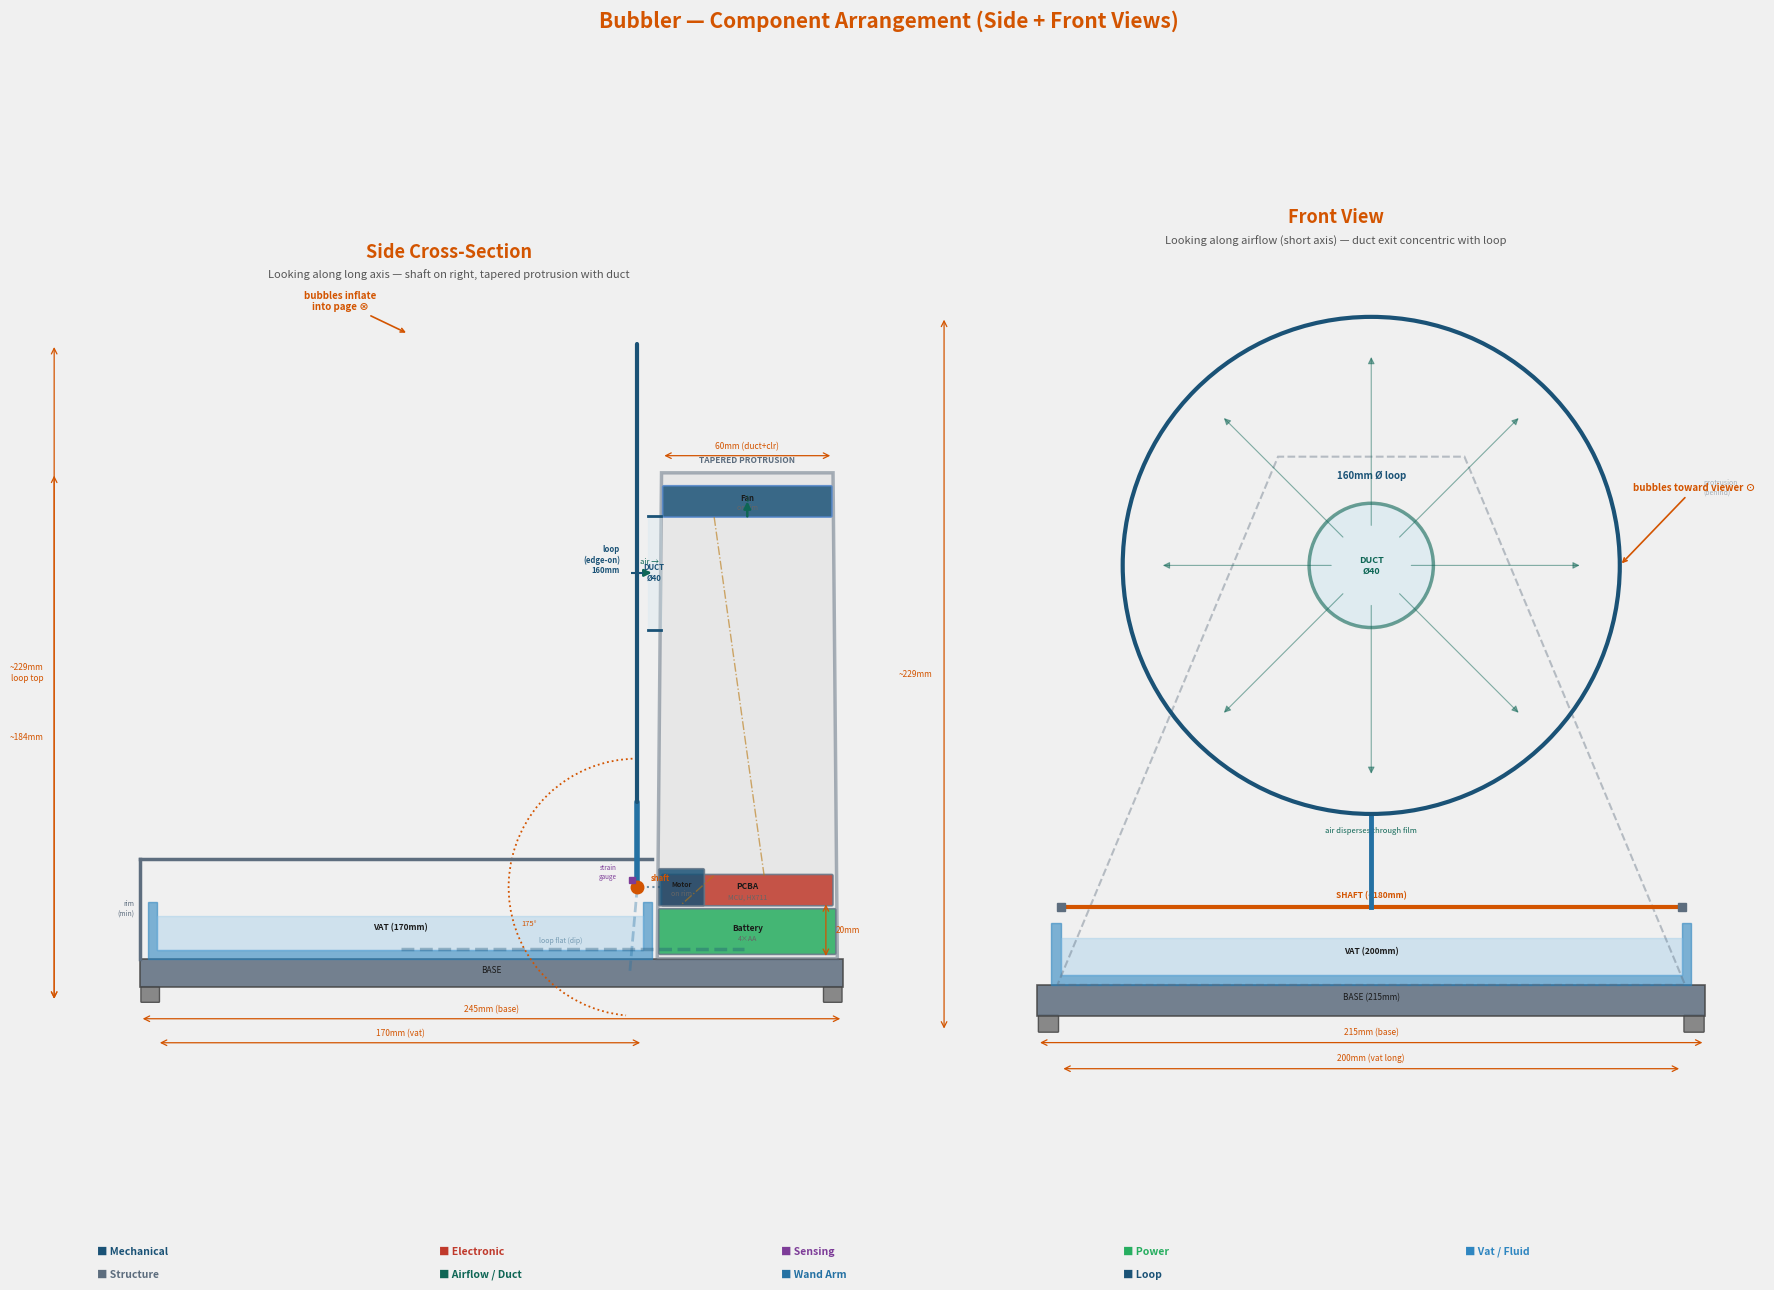

The matplotlib source for this figure: (Note: this script raises an exception after producing the figure.)
#!/usr/bin/env python3
"""Bubbler arrangement — shaft on right by protrusion, trapezoid protrusion tapers to duct exit."""

import matplotlib
matplotlib.use("Agg")
import matplotlib.pyplot as plt
from matplotlib.patches import FancyBboxPatch, Arc, Polygon
import numpy as np

fig, (ax_side, ax_front) = plt.subplots(1, 2, figsize=(18, 13),
                                         gridspec_kw={"width_ratios": [1.0, 1.0]})
fig.patch.set_facecolor("#F0F0F0")

MECH = "#1a5276"; ELEC = "#c0392b"; SENSE = "#7d3c98"; POWER = "#27ae60"
FLOW = "#2e86c1"; STRUCT = "#5d6d7e"; TEXT = "#1a1a1a"; DIM = "#d35400"
ACCENT = "#d35400"; AIR = "#0e6655"; WAND_C = "#2471a3"; LOOP_C = "#1a5276"
DUCT_C = "#1a5276"; WIRE_C = "#b9770e"

S = 1 / 12  # 1 unit = 12mm

def setup(ax, title, sub, xlim, ylim):
    ax.set_facecolor("#FFFFFF"); ax.set_xlim(*xlim); ax.set_ylim(*ylim)
    ax.set_aspect("equal"); ax.axis("off")
    ax.text((xlim[0]+xlim[1])/2, ylim[1]-0.3, title, color=ACCENT, fontsize=13,
            fontweight="bold", ha="center")
    ax.text((xlim[0]+xlim[1])/2, ylim[1]-0.9, sub, color="#555555", fontsize=8,
            ha="center", style="italic")

def rbox(ax, x, y, w, h, label, sub, fill, border=None, fs=7.5, alpha=0.85):
    r = FancyBboxPatch((x, y), w, h, boxstyle="round,pad=0.04",
                        facecolor=fill, edgecolor=border or "#667788", linewidth=1.2, alpha=alpha)
    ax.add_patch(r)
    ax.text(x+w/2, y+h/2+0.1, label, color=TEXT, fontsize=fs,
            fontweight="bold", ha="center", va="center")
    if sub:
        ax.text(x+w/2, y+h/2-0.2, sub, color="#666666", fontsize=5,
                ha="center", va="center")

def dimline(ax, x1, y1, x2, y2, label, off=0.2, side="auto"):
    ax.annotate("", xy=(x2, y2), xytext=(x1, y1),
                arrowprops=dict(arrowstyle="<->", color=DIM, lw=0.9))
    mx, my = (x1+x2)/2, (y1+y2)/2
    if side == "left":
        ax.text(mx-off-0.1, my, label, color=DIM, fontsize=6, ha="right", va="center")
    elif side == "right":
        ax.text(mx+off+0.1, my, label, color=DIM, fontsize=6, ha="left", va="center")
    else:
        if abs(x2-x1) > abs(y2-y1):
            ax.text(mx, my+off, label, color=DIM, fontsize=6, ha="center")
        else:
            ax.text(mx+off+0.1, my, label, color=DIM, fontsize=6, ha="left", va="center")

def farrow(ax, x1, y1, x2, y2, label="", col=AIR):
    ax.annotate("", xy=(x2, y2), xytext=(x1, y1),
                arrowprops=dict(arrowstyle="-|>", color=col, lw=1.8))
    if label:
        mx, my = (x1+x2)/2, (y1+y2)/2
        ax.text(mx, my+0.25, label, color=col, fontsize=5.5, ha="center")

# ── Dimensions (mm) ──
base_thick = 10 * S
vat_depth  = 20 * S
vat_wall   = 3 * S
vat_long   = 200 * S
vat_short  = 170 * S
clearance  = 5 * S
arm_len    = 30 * S
loop_diam  = 160 * S
loop_r     = 80 * S
duct_diam  = 40 * S
duct_r     = 20 * S
duct_clearance = 10 * S  # 10mm radial clearance around duct
sol_depth  = 12 * S
foot_h     = 5 * S
motor_depth = 15 * S

# Protrusion: base width = full motor bay width, top = duct_diam + 2*clearance
prot_base_w = 60 * S   # ~60mm at base (battery + motor + clearances)
prot_top_w  = (duct_diam + 2*duct_clearance)  # 60mm at top (40mm duct + 20mm clearance)

base_short = vat_short + 2*vat_wall + prot_base_w + 10*S  # base width
base_long  = 215 * S

# ══════════════════════════════════════════
#  SIDE CROSS-SECTION: looking along LONG axis (200mm)
#  X = short axis, Y = height
#  Shaft on RIGHT, next to protrusion. Arm extends LEFT.
# ══════════════════════════════════════════
setup(ax_side, "Side Cross-Section",
      "Looking along long axis — shaft on right, tapered protrusion with duct",
      (-3, 22), (-2, 22))

base_x = 0.5; base_y = foot_h

# Rubber feet
for fx in [base_x + 0.3, base_x + base_short - 0.3]:
    ax_side.add_patch(FancyBboxPatch((fx - 0.25, 0), 0.5, foot_h,
        boxstyle="round,pad=0.02", facecolor="#888888", edgecolor="#555555", linewidth=1))

# Base plate
ax_side.add_patch(FancyBboxPatch((base_x, base_y), base_short, base_thick,
    boxstyle="square,pad=0", facecolor=STRUCT, edgecolor="#444444", linewidth=1.2, alpha=0.85))
ax_side.text(base_x + base_short/2, base_y + base_thick/2, "BASE",
             color=TEXT, fontsize=6, ha="center")

# ── VAT (left portion) ──
vat_ext = vat_short + 2*vat_wall
vat_x = base_x + 3*S
vat_y = base_y + base_thick
vat_right = vat_x + vat_ext

ax_side.fill([vat_x, vat_right, vat_right, vat_right-vat_wall,
              vat_right-vat_wall, vat_x+vat_wall, vat_x+vat_wall, vat_x],
             [vat_y, vat_y, vat_y+vat_depth, vat_y+vat_depth,
              vat_y+vat_wall, vat_y+vat_wall, vat_y+vat_depth, vat_y+vat_depth],
             color=FLOW, alpha=0.6)
ax_side.fill_between([vat_x+vat_wall, vat_right-vat_wall],
                      vat_y+vat_wall, vat_y+vat_wall+sol_depth,
                      color="#85c1e9", alpha=0.3)
ax_side.text((vat_x+vat_right)/2, vat_y+vat_depth/2, "VAT (170mm)",
             color=TEXT, fontsize=6, ha="center", fontweight="bold")

# ── SHAFT on RIGHT side, next to protrusion ──
shaft_y = vat_y + vat_depth + clearance
shaft_x = vat_right - 5*S  # shaft near right vat wall, connecting to motor in protrusion

ax_side.plot(shaft_x, shaft_y, 'o', color=ACCENT, markersize=9, zorder=6)
ax_side.text(shaft_x + 0.4, shaft_y + 0.2, "shaft", color=ACCENT,
             fontsize=5.5, fontweight="bold")

# ── WAND ARM — extends LEFT from shaft ──
# Blow position: arm goes up-left (~90° = straight up)
blow_angle = np.radians(90)  # straight up
arm_tip_x = shaft_x - arm_len * np.cos(blow_angle)  # = shaft_x (straight up, no X change)
arm_tip_y = shaft_y + arm_len * np.sin(blow_angle)   # = shaft_y + arm_len

ax_side.plot([shaft_x, arm_tip_x], [shaft_y, arm_tip_y],
             color=WAND_C, linewidth=4, solid_capstyle="round", zorder=4)

# Loop edge-on (vertical line, 160mm tall, from arm tip upward)
loop_bot = arm_tip_y
loop_top = arm_tip_y + loop_diam
loop_center_y = (loop_bot + loop_top) / 2

ax_side.plot([shaft_x, shaft_x], [loop_bot, loop_top],
             color=LOOP_C, linewidth=3, solid_capstyle="round", zorder=4)
ax_side.text(shaft_x - 0.5, loop_center_y, "loop\n(edge-on)\n160mm", color=LOOP_C,
             fontsize=5.5, ha="right", fontweight="bold")
ax_side.plot(shaft_x, loop_center_y, '+', color=LOOP_C, markersize=8,
             markeredgewidth=1.5, zorder=5)

# Dip position: arm rotates from 90° to ~265° (175° sweep)
# At 265°: arm points down-left
dip_angle = np.radians(265)
dip_arm_x = shaft_x + arm_len * np.cos(dip_angle)
dip_arm_y = shaft_y + arm_len * np.sin(dip_angle)
ax_side.plot([shaft_x, dip_arm_x], [shaft_y, dip_arm_y],
             color=WAND_C, linewidth=2, linestyle="--", alpha=0.35)

# Loop flat in vat at dip position
loop_flat_y = vat_y + vat_wall + 0.02
ax_side.plot([dip_arm_x - loop_r, dip_arm_x + loop_r*0.5],
             [loop_flat_y, loop_flat_y],
             color=LOOP_C, linewidth=2.5, linestyle="--", alpha=0.35)
ax_side.text(dip_arm_x - loop_r*0.3, loop_flat_y + 0.2,
             "loop flat (dip)", color=LOOP_C, fontsize=5, alpha=0.5, ha="center")

# Rotation arc (from 90° to 265°)
arc_r_draw = arm_len * 1.5
arc = Arc((shaft_x, shaft_y), arc_r_draw*2, arc_r_draw*2,
          angle=0, theta1=90, theta2=265, color=ACCENT, linewidth=1.3, linestyle=":")
ax_side.add_patch(arc)
ax_side.text(shaft_x - arc_r_draw*0.9, shaft_y - arc_r_draw*0.3, "175°", color=ACCENT, fontsize=5.5)

# Strain gauge
ax_side.plot(shaft_x - 0.15, shaft_y + 0.2, 's', color=SENSE, markersize=5, zorder=6)
ax_side.text(shaft_x - 0.6, shaft_y + 0.25, "strain\ngauge", color=SENSE,
             fontsize=4.5, ha="right")

# ── TAPERED PROTRUSION (right side) ──
# Trapezoid: wide at base, narrows to duct exit + clearance at top
prot_base_left = vat_right + 2*S   # left edge at base
prot_base_right = base_x + base_short - 2*S  # right edge = near base edge
prot_top_half = (duct_diam + 2*duct_clearance) / 2  # half-width at top

# Protrusion center X at top = centered on duct exit
# Duct exit must be at loop center height and aligned with loop
# Since loop is at shaft_x, duct exits from protrusion toward the loop
prot_center_x = (prot_base_left + prot_base_right) / 2
prot_top_left = prot_center_x - prot_top_half
prot_top_right = prot_center_x + prot_top_half

prot_bot_y = vat_y  # starts at base top / vat bottom level
prot_top_y = loop_center_y + duct_r + 15*S  # extends above duct center

# Draw trapezoid
trap_x = [prot_base_left, prot_base_right, prot_top_right, prot_top_left]
trap_y = [prot_bot_y, prot_bot_y, prot_top_y, prot_top_y]
trap = Polygon(list(zip(trap_x, trap_y)), closed=True,
               facecolor="#E0E0E0", edgecolor=STRUCT, linewidth=2.5, alpha=0.5)
ax_side.add_patch(trap)
ax_side.text(prot_center_x, prot_top_y + 0.3, "TAPERED PROTRUSION",
             color=STRUCT, fontsize=6, fontweight="bold", ha="center")

# ── Components inside protrusion ──

# Battery — at bottom, near base
batt_w = (prot_base_right - prot_base_left) - 2*S
batt_h = 15*S
batt_x = prot_base_left + 1*S
batt_y = prot_bot_y + 2*S
rbox(ax_side, batt_x, batt_y, batt_w, batt_h, "Battery", "4×AA", POWER, fs=6)

# PCBA — above battery
pcba_w = batt_w - 2*S
pcba_h = 10*S
pcba_x = batt_x + 1*S
pcba_y = batt_y + batt_h + 2*S
rbox(ax_side, pcba_x, pcba_y, pcba_w, pcba_h, "PCBA", "MCU, HX711", ELEC, fs=6)

# Motor — near shaft height, mounted on rim
motor_w = motor_depth
motor_h = 12*S
motor_x = prot_base_left + 1*S
motor_y = shaft_y - motor_h/2
rbox(ax_side, motor_x, motor_y, motor_w, motor_h, "Motor", "on rim", MECH, fs=5)
ax_side.plot([motor_x, shaft_x], [shaft_y, shaft_y],
             color=MECH, linewidth=1.5, linestyle=":", alpha=0.6)

# Fan — upper portion of protrusion, mounted on rim
# Width narrows here due to taper
fan_y_pos = prot_top_y - 15*S
# Calculate protrusion width at fan height (linear interpolation)
t_fan = (fan_y_pos - prot_bot_y) / (prot_top_y - prot_bot_y)
fan_left = prot_base_left + t_fan * (prot_top_left - prot_base_left)
fan_right = prot_base_right + t_fan * (prot_top_right - prot_base_right)
fan_w = (fan_right - fan_left) - 2*S
fan_x = fan_left + 1*S
rbox(ax_side, fan_x, fan_y_pos, fan_w, 10*S, "Fan", "on rim", MECH, border="#5588cc", fs=5.5)

# ── AIR DUCT — horizontal from protrusion to loop ──
duct_y_center = loop_center_y
duct_left = shaft_x + 0.3  # just past the loop edge-on position
# Calculate protrusion left edge at duct height
t_duct = (duct_y_center - prot_bot_y) / (prot_top_y - prot_bot_y)
duct_prot_left = prot_base_left + t_duct * (prot_top_left - prot_base_left)
duct_right = duct_prot_left

ax_side.fill_between([duct_left, duct_right],
                      duct_y_center - duct_r, duct_y_center + duct_r,
                      color="#d5e8f0", alpha=0.3)
ax_side.plot([duct_left, duct_right], [duct_y_center + duct_r, duct_y_center + duct_r],
             color=DUCT_C, linewidth=2)
ax_side.plot([duct_left, duct_right], [duct_y_center - duct_r, duct_y_center - duct_r],
             color=DUCT_C, linewidth=2)
ax_side.text((duct_left + duct_right)/2, duct_y_center, "DUCT\nØ40", color=DUCT_C,
             fontsize=5.5, ha="center", va="center", fontweight="bold")

# Vertical duct segment inside protrusion (from fan down to duct exit level)
ax_side.plot([prot_center_x - duct_r, prot_center_x - duct_r],
             [fan_y_pos, duct_y_center + duct_r], color=DUCT_C, linewidth=1.5, alpha=0.4)
ax_side.plot([prot_center_x + duct_r, prot_center_x + duct_r],
             [fan_y_pos, duct_y_center + duct_r], color=DUCT_C, linewidth=1.5, alpha=0.4)

# Airflow
farrow(ax_side, duct_right - 0.5, duct_y_center, duct_left + 0.2, duct_y_center, "air →")
farrow(ax_side, prot_center_x, fan_y_pos - 0.1, prot_center_x, duct_y_center + duct_r + 0.5, "↓")

# Wire runs (motor + fan to PCBA)
ax_side.plot([pcba_x + pcba_w*0.3, motor_x + motor_w*0.5],
             [pcba_y + pcba_h, motor_y], color=WIRE_C, linewidth=1, linestyle="-.", alpha=0.6)
ax_side.plot([pcba_x + pcba_w*0.6, fan_x + fan_w*0.3],
             [pcba_y + pcba_h, fan_y_pos], color=WIRE_C, linewidth=1, linestyle="-.", alpha=0.6)

# ── U-rim minimal side (left wall) ──
rim_lx = vat_x - 3*S
rim_ltop = shaft_y + 10*S
ax_side.plot([rim_lx, rim_lx], [vat_y, rim_ltop], color=STRUCT, linewidth=2.5)
ax_side.plot([rim_lx, vat_right], [rim_ltop, rim_ltop], color=STRUCT, linewidth=2.5)
ax_side.text(rim_lx - 0.15, (vat_y + rim_ltop)/2, "rim\n(min)", color=STRUCT,
             fontsize=5, ha="right", va="center")

# ── Dimensions ──
dimline(ax_side, -2, 0, -2, prot_top_y, f"~{int(prot_top_y/S)}mm", side="left")
dimline(ax_side, -2, 0, -2, loop_top, f"~{int(loop_top/S)}mm\nloop top", side="left")
dimline(ax_side, vat_x + vat_wall, -1.2, vat_right - vat_wall, -1.2, "170mm (vat)")
dimline(ax_side, base_x, -0.5, base_x + base_short, -0.5,
        f"{int(base_short/S)}mm (base)")
dimline(ax_side, 20.5, vat_y, 20.5, vat_y + vat_depth, "20mm", side="right")

# Top width annotation
dimline(ax_side, prot_top_left, prot_top_y + 0.5, prot_top_right, prot_top_y + 0.5,
        f"{int(prot_top_half*2/S)}mm (duct+clr)")

ax_side.annotate("bubbles inflate\ninto page ⊗",
                 xy=(shaft_x - loop_r, loop_top + 0.3),
                 xytext=(shaft_x - loop_r - 2, loop_top + 1),
                 color=ACCENT, fontsize=7, fontweight="bold", ha="center",
                 arrowprops=dict(arrowstyle="->", color=ACCENT, lw=1.2))

# ══════════════════════════════════════════
#  FRONT VIEW: looking along airflow / SHORT axis
#  X = long axis (215mm), Y = height
#  Shows: full loop circle, concentric duct exit
# ══════════════════════════════════════════
setup(ax_front, "Front View",
      "Looking along airflow (short axis) — duct exit concentric with loop",
      (-3, 20), (-2, 22))

fb_w = base_long; fb_x = 0.5; fb_y = foot_h

# Rubber feet
for fx in [fb_x + 0.3, fb_x + fb_w - 0.3]:
    ax_front.add_patch(FancyBboxPatch((fx - 0.25, 0), 0.5, foot_h,
        boxstyle="round,pad=0.02", facecolor="#888888", edgecolor="#555555", linewidth=1))

# Base
ax_front.add_patch(FancyBboxPatch((fb_x, fb_y), fb_w, base_thick,
    boxstyle="square,pad=0", facecolor=STRUCT, edgecolor="#444444", linewidth=1.2, alpha=0.85))
ax_front.text(fb_x + fb_w/2, fb_y + base_thick/2, "BASE (215mm)",
              color=TEXT, fontsize=6, ha="center")

# Vat (200mm long axis)
fvt = vat_long + 2*vat_wall
fvx = fb_x + (fb_w - fvt)/2
fvy = fb_y + base_thick
ax_front.fill([fvx, fvx+fvt, fvx+fvt, fvx+fvt-vat_wall, fvx+fvt-vat_wall,
               fvx+vat_wall, fvx+vat_wall, fvx],
              [fvy, fvy, fvy+vat_depth, fvy+vat_depth, fvy+vat_wall,
               fvy+vat_wall, fvy+vat_depth, fvy+vat_depth],
              color=FLOW, alpha=0.6)
ax_front.fill_between([fvx+vat_wall, fvx+fvt-vat_wall],
                       fvy+vat_wall, fvy+vat_wall+sol_depth, color="#85c1e9", alpha=0.3)
ax_front.text(fvx+fvt/2, fvy+vat_depth/2, "VAT (200mm)",
              color=TEXT, fontsize=6, ha="center", fontweight="bold")

# Shaft (horizontal, spanning vat — on the far right end near protrusion)
fs_y = fvy + vat_depth + clearance
fs_x1 = fvx + 3*S
fs_x2 = fvx + fvt - 3*S
# Shaft position along long axis — near one end (where motor is)
fs_cx = fvx + fvt - 8*S  # shaft near right end of vat

ax_front.plot([fs_x1, fs_x2], [fs_y, fs_y], color=ACCENT, linewidth=3, zorder=4)
ax_front.text((fs_x1+fs_x2)/2, fs_y + 0.25, "SHAFT (~180mm)", color=ACCENT, fontsize=6,
              ha="center", fontweight="bold")
for bx in [fs_x1, fs_x2]:
    ax_front.plot(bx, fs_y, 's', color=STRUCT, markersize=6, zorder=5)

# Arm going UP from shaft center of vat (in front view, arm is into the page —
# but loop appears as full circle centered above shaft position)
# For front view, the loop center appears above the vat center
f_arm_top = fs_y + arm_len
floop_cx = (fs_x1 + fs_x2) / 2  # loop appears centered on vat in front view
ax_front.plot([floop_cx, floop_cx], [fs_y, f_arm_top],
              color=WAND_C, linewidth=3.5, zorder=4)

f_loop_cy = f_arm_top + loop_r
f_loop = plt.Circle((floop_cx, f_loop_cy), loop_r,
                     fill=False, edgecolor=LOOP_C, linewidth=3, zorder=4)
ax_front.add_patch(f_loop)
ax_front.text(floop_cx, f_loop_cy + loop_r*0.35, "160mm Ø loop", color=LOOP_C,
              fontsize=7, ha="center", fontweight="bold")

# Duct exit concentric
f_duct = plt.Circle((floop_cx, f_loop_cy), duct_r,
                     fill=True, facecolor="#d5e8f0", edgecolor=AIR,
                     linewidth=2.5, zorder=3, alpha=0.6)
ax_front.add_patch(f_duct)
ax_front.text(floop_cx, f_loop_cy, "DUCT\nØ40", color=AIR,
              fontsize=6.5, ha="center", va="center", fontweight="bold")

# Airflow arrows
for a_deg in range(0, 360, 45):
    a = np.radians(a_deg)
    ax_front.annotate("",
        xy=(floop_cx + loop_r*0.85*np.cos(a), f_loop_cy + loop_r*0.85*np.sin(a)),
        xytext=(floop_cx + duct_r*0.6*np.cos(a), f_loop_cy + duct_r*0.6*np.sin(a)),
        arrowprops=dict(arrowstyle="-|>", color=AIR, lw=0.8, alpha=0.5))
ax_front.text(floop_cx, f_loop_cy - loop_r - 0.5, "air disperses through film",
              color=AIR, fontsize=5.5, ha="center", style="italic")

# Tapered protrusion outline (behind loop, shown dashed)
fp_top = f_loop_cy + duct_r + 15*S
fp_top_half = (duct_diam + 2*duct_clearance) / 2
fp_left_bot = fvx + 2*S
fp_right_bot = fvx + fvt - 2*S
fp_left_top = floop_cx - fp_top_half
fp_right_top = floop_cx + fp_top_half
trap_fx = [fp_left_bot, fp_right_bot, fp_right_top, fp_left_top]
trap_fy = [fvy, fvy, fp_top, fp_top]
trap_f = Polygon(list(zip(trap_fx, trap_fy)), closed=True,
                 facecolor="none", edgecolor=STRUCT, linewidth=1.5, linestyle="--", alpha=0.4)
ax_front.add_patch(trap_f)
ax_front.text(fp_right_bot + 0.5, fp_top - 1, "protrusion\n(behind)", color=STRUCT,
              fontsize=5, alpha=0.5)

# Dimensions
dimline(ax_front, fvx+vat_wall, -1, fvx+fvt-vat_wall, -1, "200mm (vat long)")
dimline(ax_front, fb_x, -0.3, fb_x + fb_w, -0.3, "215mm (base)")
dimline(ax_front, -2, 0, -2, f_loop_cy + loop_r, f"~{int((f_loop_cy+loop_r)/S)}mm", side="left")

ax_front.annotate("bubbles toward viewer ⊙",
                  xy=(floop_cx + loop_r, f_loop_cy),
                  xytext=(floop_cx + loop_r + 2, f_loop_cy + loop_r*0.3),
                  color=ACCENT, fontsize=7, fontweight="bold", ha="center",
                  arrowprops=dict(arrowstyle="->", color=ACCENT, lw=1.2))

# ── LEGEND ──
legend_items = [
    (MECH, "Mechanical"), (ELEC, "Electronic"), (SENSE, "Sensing"),
    (POWER, "Power"), (FLOW, "Vat / Fluid"), (STRUCT, "Structure"),
    (AIR, "Airflow / Duct"), (WAND_C, "Wand Arm"), (LOOP_C, "Loop"),
]
for i, (color, label) in enumerate(legend_items):
    col = i % 5; row = i // 5
    fig.text(0.06 + col*0.19, 0.025 - row*0.018, f"■ {label}",
             color=color, fontsize=7.5, fontweight="bold", va="center")

fig.suptitle("Bubbler — Component Arrangement (Side + Front Views)",
             color=ACCENT, fontsize=15, fontweight="bold", y=0.98)

plt.tight_layout(rect=[0, 0.04, 1, 0.95])
out = "/Users/<user>/Desktop/product_ideas/output/bubbler-automated-soap-bubble-maker/arrangement_options.png"
fig.savefig(out, dpi=180, facecolor=fig.get_facecolor())
plt.close()
print(f"Saved: {out}")
